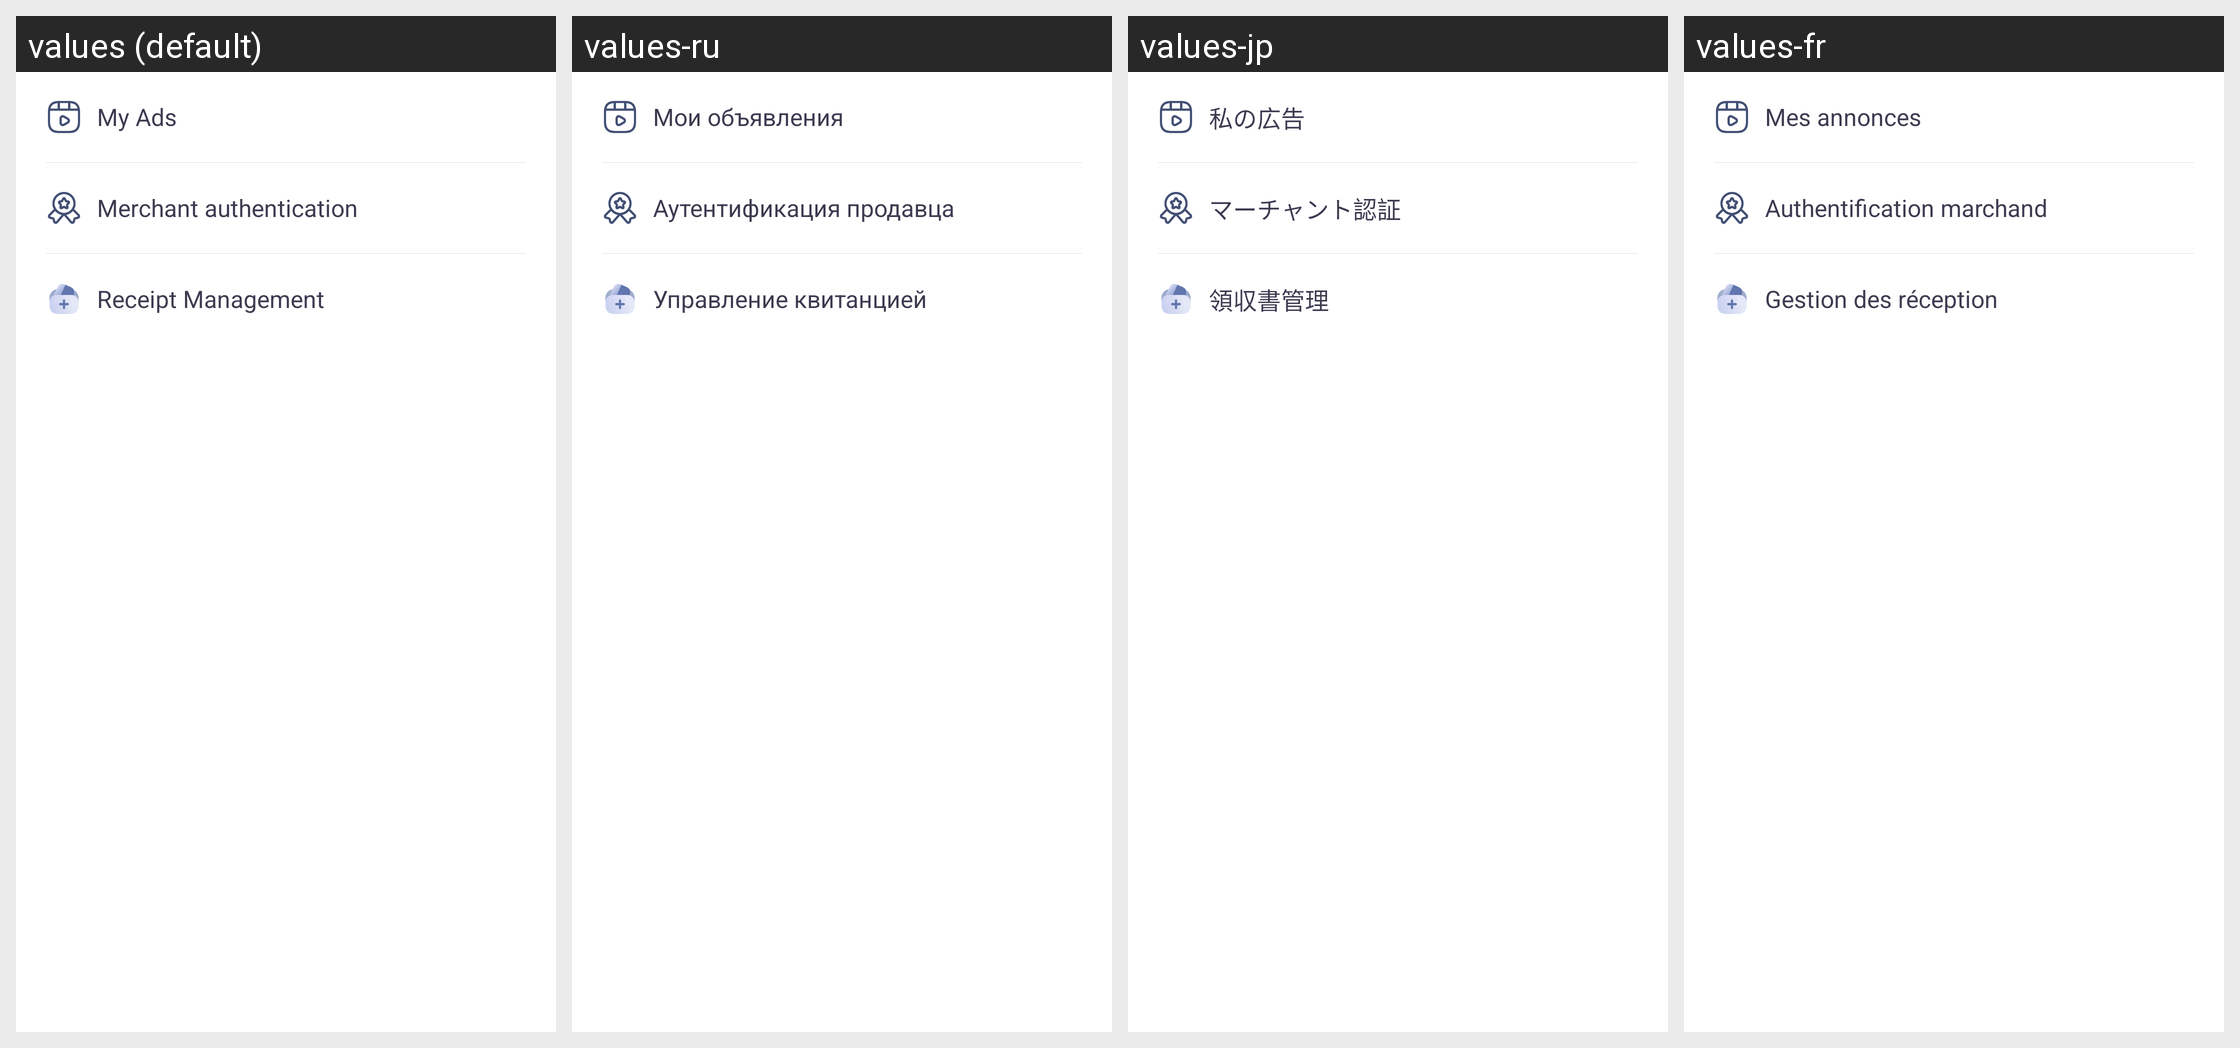

For this localized Android screen grid, give each drawn string resource with its value in every locale shown.
Android screen res/layout/pop_legal_more.xml rendered under 4 locales, left to right: values (default), values-ru, values-jp, values-fr. Device: Nexus 5 (rendered at 1080×1920; each locale shown at half size, 540×960, under a caption strip naming it); theme AppThemeToolBar.Translucent.
Other locales in the repository, not shown: values-de-rDE, values-en-rUS, values-es, values-ja-rJP, values-ko, values-pt, values-zh-rCN, values-zh-rTW.
Strings drawn on this screen, with the default value and each locale's value (text and hints the layout hard-codes, and strings that could not be matched under every locale, appear in the picture but are not listed):

wodeguanggao
  values: My Ads
  values-ru: Мои объявления
  values-jp: 私の広告
  values-fr: Mes annonces

shangjiarenzheng
  values: Merchant authentication
  values-ru: Аутентификация продавца
  values-jp: マーチャント認証
  values-fr: Authentification marchand

shoukuanguanli
  values: Receipt Management
  values-ru: Управление квитанцией
  values-jp: 領収書管理
  values-fr: Gestion des réception
